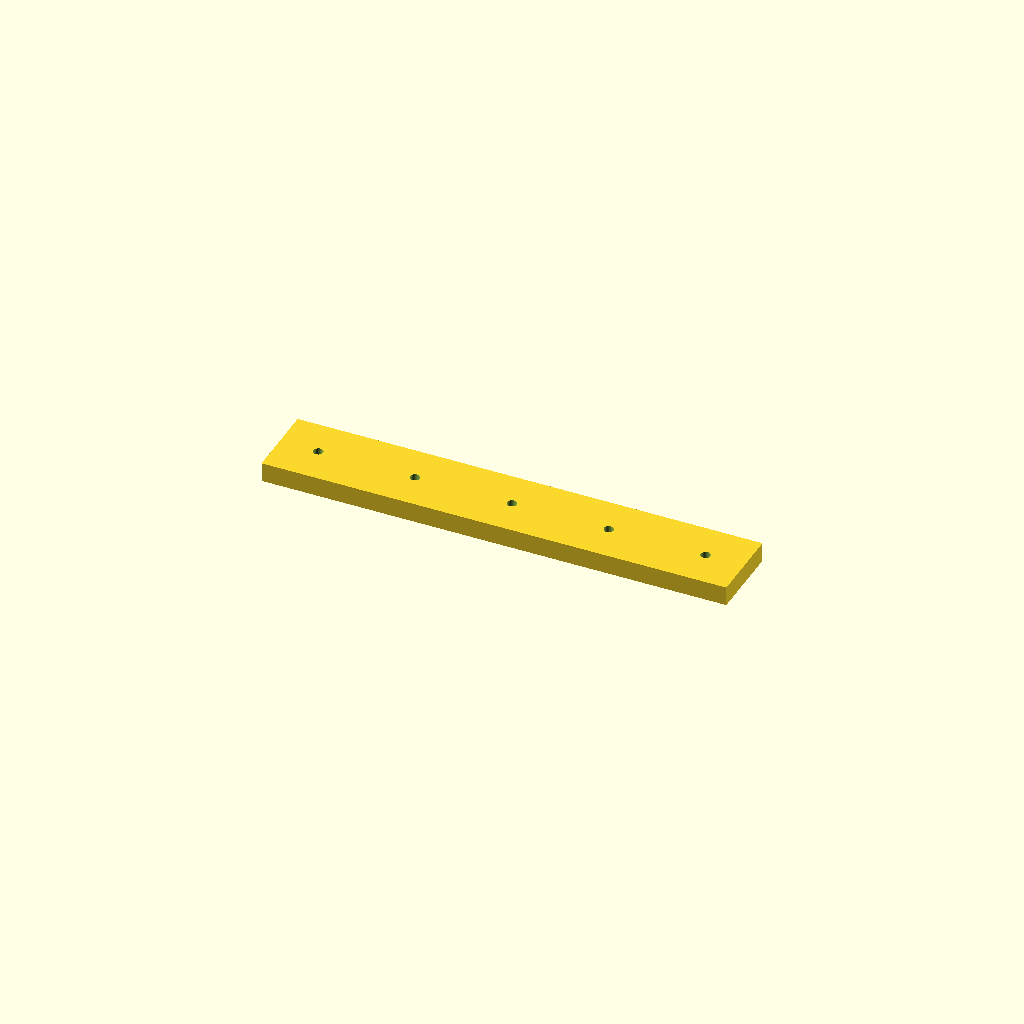
Cell 1: rendered with the file's own defaults.
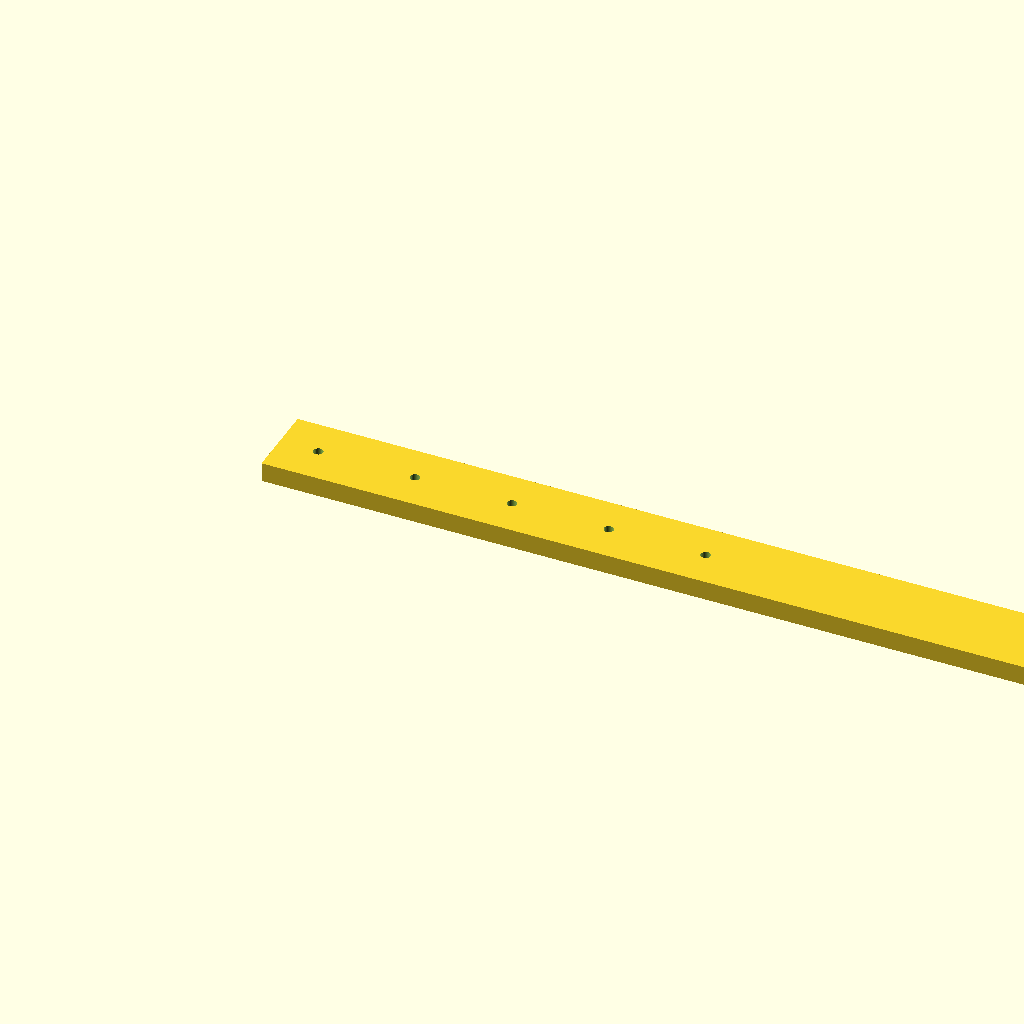
Cell 2 — rail_l set to 480, the other parameters unchanged.
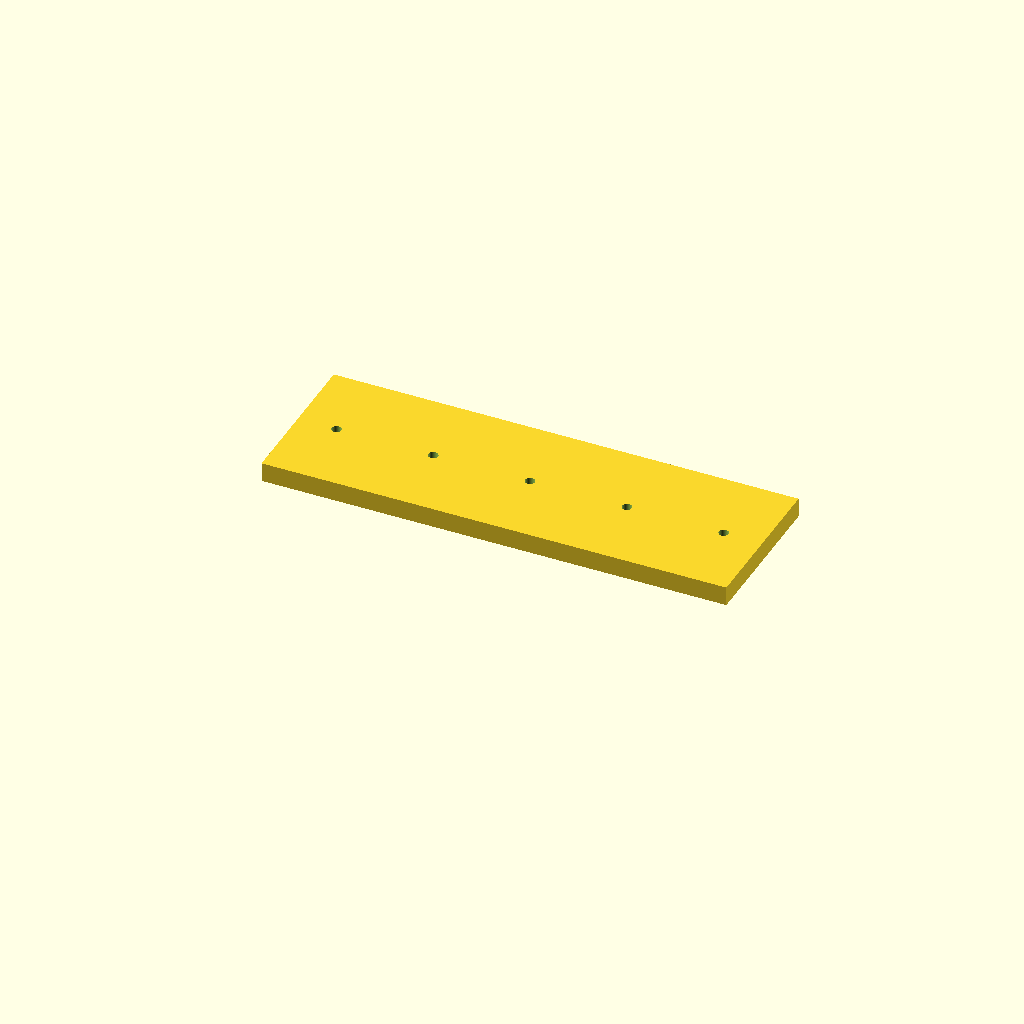
Cell 3: the same model with rail_w = 80.
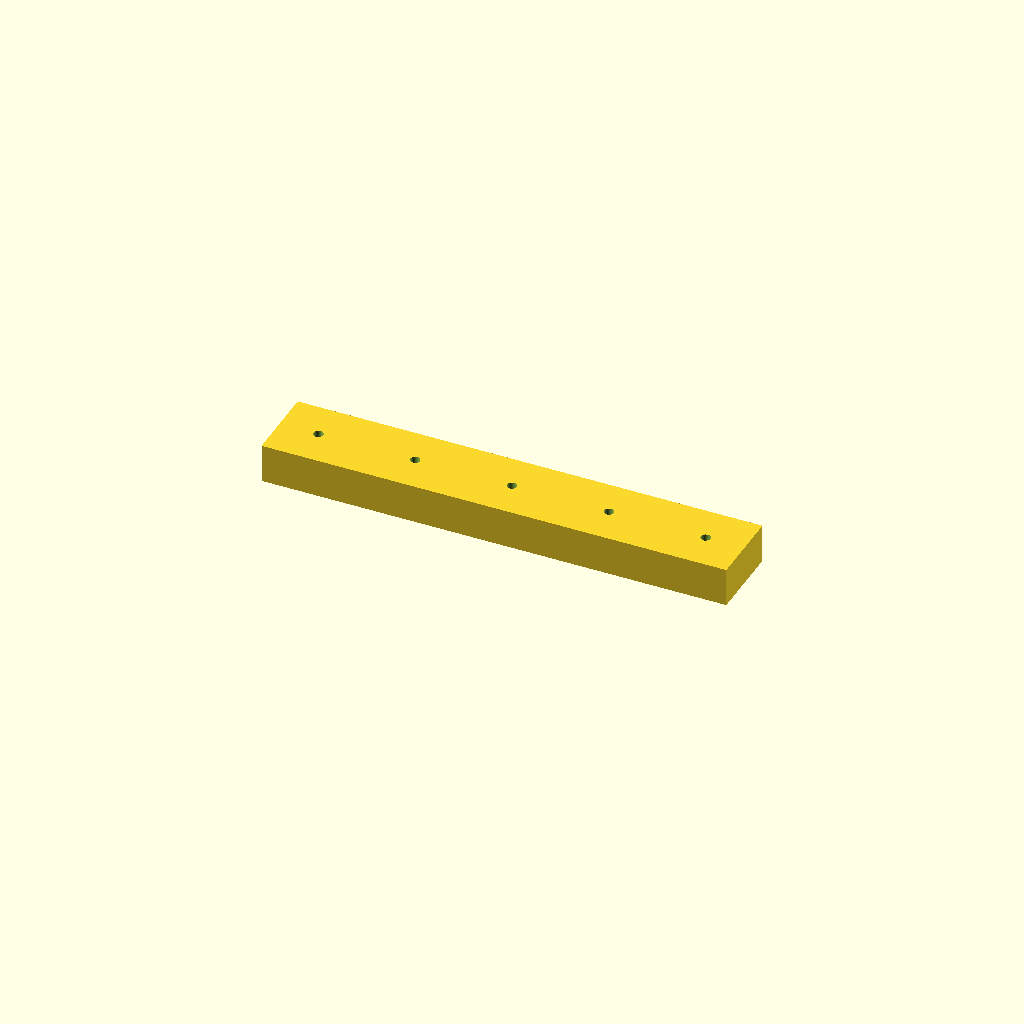
Cell 4: the same model with rail_t = 20.
One fixed orthographic camera (rotation 55°, 0°, 25°; colour scheme Cornfield) for every cell.
Source of the model, optional_data/data/scale1/largestruc/part_0125.scad:
$fn = 32;

// ----------------------------------------------------------------------
// Long rail: 200-250 mm mounting rail
// ----------------------------------------------------------------------

// --- parameters (mm) ---
rail_l = 240;             // rail length, X
rail_w = 40;              // rail width, Y
rail_t = 10;              // rail thickness, Z
hole_d = 5;               // mounting hole diameter
hole_start = 20;          // first hole offset from the end
hole_pitch = 50;          // hole pitch
holes = 5;                // number of holes

difference() {
  cube([rail_l, rail_w, rail_t]);
  for (i = [0 : holes - 1])
    translate([hole_start + i * hole_pitch, rail_w / 2, -1])
      cylinder(h = rail_t + 2, d = hole_d);
}
Parameter table extracted from the source (name, type, default, range or options):
rail_l: number, default 240
rail_w: number, default 40
rail_t: number, default 10
hole_d: number, default 5
hole_start: number, default 20
hole_pitch: number, default 50
holes: number, default 5
